Dataset: new_flowers_data (GitHub, AnnaFilipov93/ReLeaf-old). Classes: daisy, dandelion, iris, rose, sunflower, tulip, water lilies.

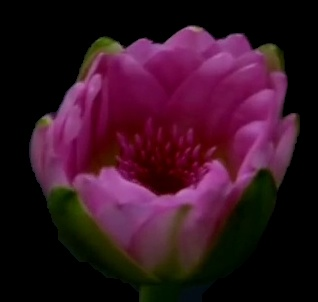
Label: water lilies

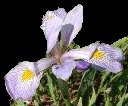
Label: iris

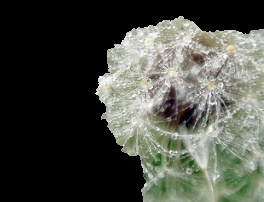
Label: dandelion

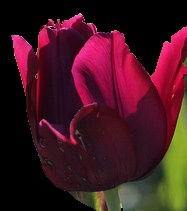
Label: tulip

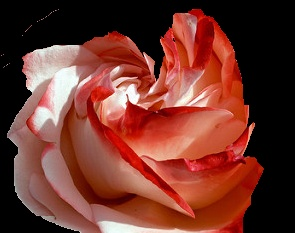
Label: rose

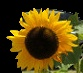
Label: sunflower
